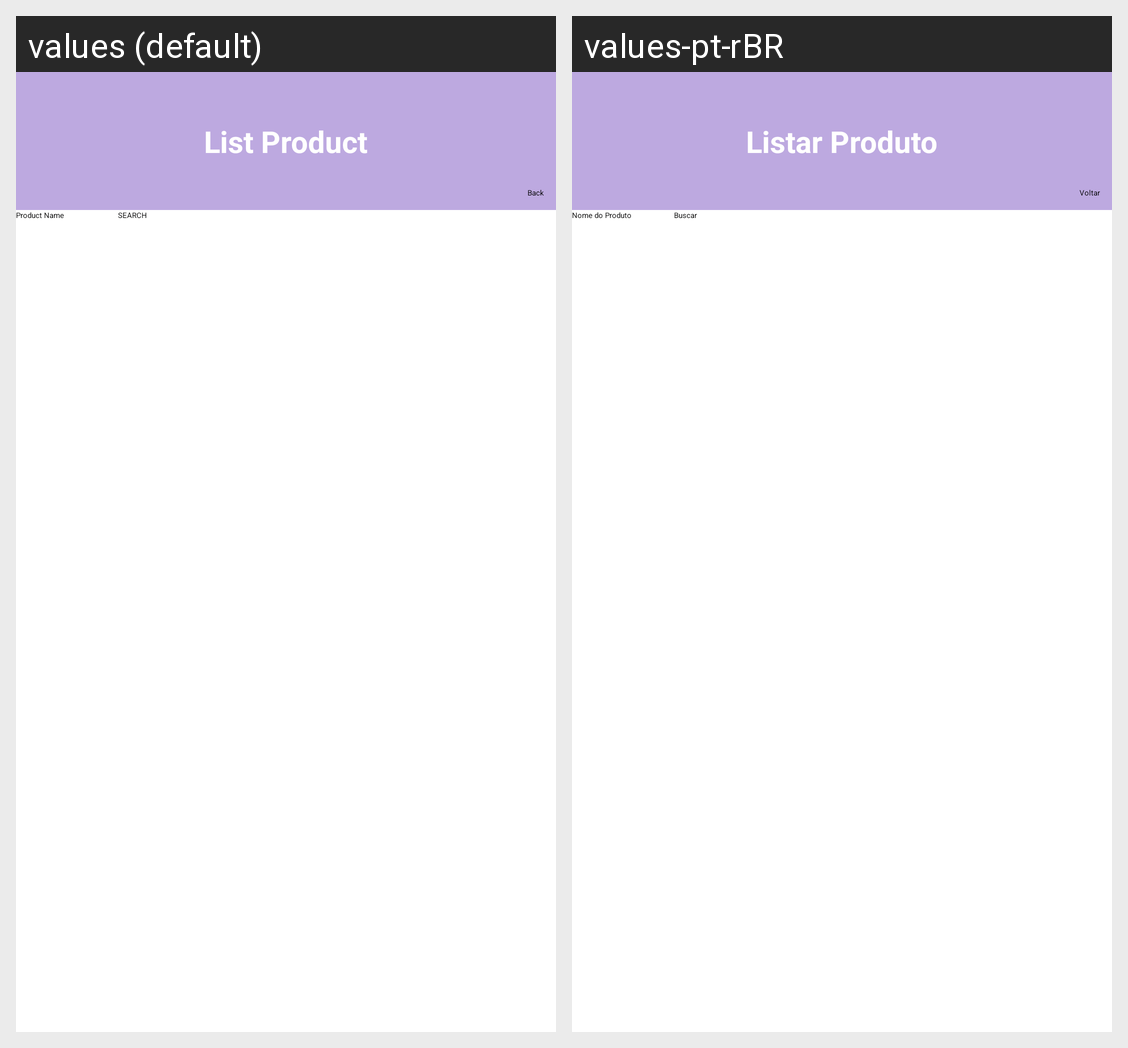

Locale-by-locale string values for the Android screen shown in this grid:
Android screen res/layout/fragment_list.xml rendered under 2 locales, left to right: values (default), values-pt-rBR. Device: Nexus 5 (rendered at 1080×1920; each locale shown at half size, 540×960, under a caption strip naming it); theme Theme.MobileProject.
Strings drawn on this screen, with the default value and each locale's value (text and hints the layout hard-codes, and strings that could not be matched under every locale, appear in the picture but are not listed):

product
  values: Product Name
  values-pt-rBR: Nome do Produto

btnSearch
  values: SEARCH
  values-pt-rBR: Buscar

listText
  values: List Product
  values-pt-rBR: Listar Produto

btnBack
  values: Back
  values-pt-rBR: Voltar
